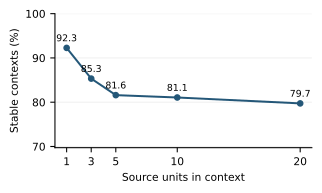

Source data for this figure (header and first rows):
budget, stable_fixed_cohort, fixed_cohort_queries, rate_fixed_cohort, stable_all_parsed, all_parsed_queries, rate_all_parsed
1, 346, 375, 0.9227, 2267, 2296, 0.9874
3, 320, 375, 0.8533, 2241, 2296, 0.976
5, 306, 375, 0.816, 2227, 2296, 0.9699
10, 304, 375, 0.8107, 2213, 2296, 0.9639
20, 299, 375, 0.7973, 2155, 2296, 0.9386
